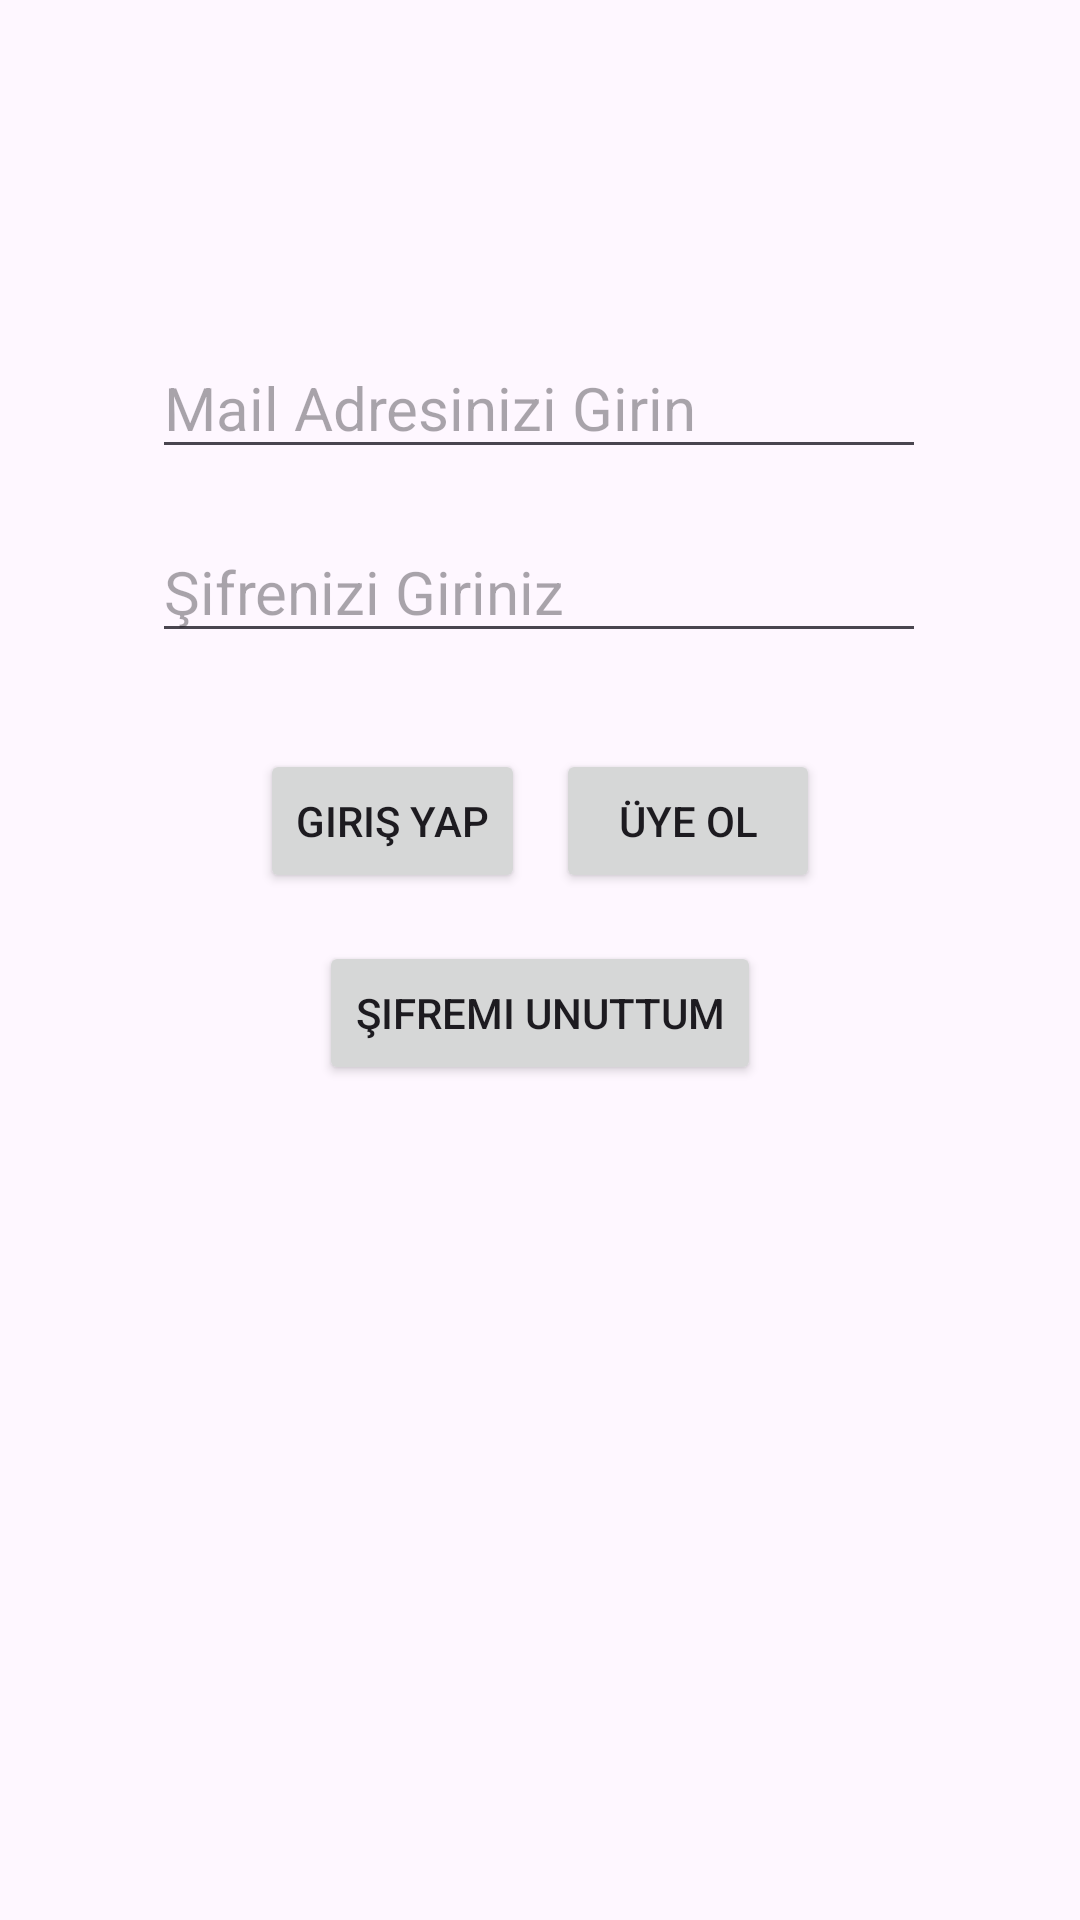

The Android layout XML behind this screen, and the referenced resources:
<!-- AndroidManifest.xml: application theme Theme.BitirmeProje -->
<!-- res/layout/fragment_halisaha_giris_ekrani.xml -->
<?xml version="1.0" encoding="utf-8"?>
<androidx.constraintlayout.widget.ConstraintLayout xmlns:android="http://schemas.android.com/apk/res/android"
    xmlns:tools="http://schemas.android.com/tools"
    android:layout_width="match_parent"
    android:layout_height="match_parent"
    xmlns:app="http://schemas.android.com/apk/res-auto"
    tools:context=".fragments.firstscreenfrags.halisahaGirisEkrani">

    <Button
        android:id="@+id/sahipUyeOl"
        android:layout_width="wrap_content"
        android:layout_height="wrap_content"
        android:layout_marginTop="32dp"
        android:layout_marginEnd="76dp"
        android:text="Üye OL"
        app:layout_constraintBottom_toBottomOf="parent"
        app:layout_constraintEnd_toEndOf="parent"
        app:layout_constraintHorizontal_bias="0.995"
        app:layout_constraintStart_toEndOf="@+id/sahipGirisYap"
        app:layout_constraintTop_toBottomOf="@+id/sahipSifre"
        app:layout_constraintVertical_bias="0.0" />

    <EditText
        android:id="@+id/sahipMail"
        android:layout_width="258dp"
        android:layout_height="40dp"
        android:hint="Mail Adresinizi Girin"
        android:textSize="20sp"
        app:layout_constraintBottom_toBottomOf="parent"
        app:layout_constraintEnd_toEndOf="parent"
        app:layout_constraintHorizontal_bias="0.496"
        app:layout_constraintStart_toStartOf="parent"
        app:layout_constraintTop_toTopOf="parent"
        app:layout_constraintVertical_bias="0.194" />

    <EditText
        android:id="@+id/sahipSifre"
        android:layout_width="258dp"
        android:layout_height="40dp"
        android:hint="Şifrenizi Giriniz"
        android:textSize="20sp"
        android:inputType="textPassword"
        app:layout_constraintBottom_toBottomOf="parent"
        app:layout_constraintEnd_toEndOf="parent"
        app:layout_constraintHorizontal_bias="0.496"
        app:layout_constraintStart_toStartOf="parent"
        app:layout_constraintTop_toBottomOf="@+id/sahipMail"
        app:layout_constraintVertical_bias="0.048" />

    <Button
        android:id="@+id/sahipGirisYap"
        android:layout_width="wrap_content"
        android:layout_height="wrap_content"
        android:layout_marginStart="76dp"
        android:layout_marginTop="32dp"
        android:text="Giriş Yap"
        app:layout_constraintBottom_toBottomOf="parent"
        app:layout_constraintEnd_toStartOf="@+id/sahipUyeOl"
        app:layout_constraintStart_toStartOf="parent"
        app:layout_constraintTop_toBottomOf="@+id/sahipSifre"
        app:layout_constraintVertical_bias="0.0" />

    <Button
        android:id="@+id/sahipSifremiUnuttum"
        android:layout_width="wrap_content"
        android:layout_height="wrap_content"
        android:text="Şifremi Unuttum"
        app:layout_constraintTop_toBottomOf="@+id/sahipUyeOl"
        app:layout_constraintStart_toStartOf="parent"
        app:layout_constraintEnd_toEndOf="parent"
        android:layout_marginTop="16dp" />


</androidx.constraintlayout.widget.ConstraintLayout>
<!-- resources referenced by this layout -->
<resources>
  <style name="Theme.BitirmeProje" parent="Base.Theme.BitirmeProje" />
  <style name="Base.Theme.BitirmeProje" parent="Theme.Material3.DayNight.NoActionBar">
          
          
      </style>
</resources>
